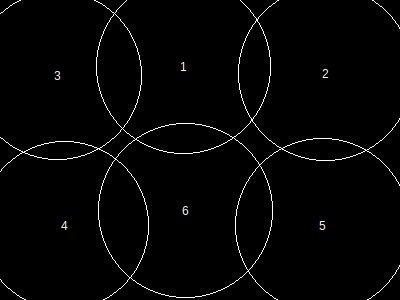

Source data for this figure (header and first rows):
, x, y, height, r, area, overlap, overflow, forwardOverlap, backwardOverlap, regionX, regionY, regionArea, regionCoveredArea, regionCıııoveredPercentage, regionOverlap, regionOverflow, regionCoveredPercentage
1, 184, 67, 151, 87, 24033, 0, 1631, 0, 0, 400, 300, 120000, 114214, 0, 17247, 9481, 95.18
2, 326, 74, 151, 87, 24033, 2274, 1707, 0, 0, 400, 300, 120000, 114214, 0, 17247, 9481, 95.18
3, 58, 76, 146, 84, 22405, 3651, 2764, 0, 0, 400, 300, 120000, 114214, 0, 17247, 9481, 95.18
4, 65, 226, 146, 84, 22405, 982, 2024, 0, 0, 400, 300, 120000, 114214, 0, 17247, 9481, 95.18
5, 323, 226, 151, 87, 24033, 1346, 1355, 0, 0, 400, 300, 120000, 114214, 0, 17247, 9481, 95.18
6, 186, 211, 151, 87, 24033, 8994, 0, 0, 0, 400, 300, 120000, 114214, 0, 17247, 9481, 95.18
